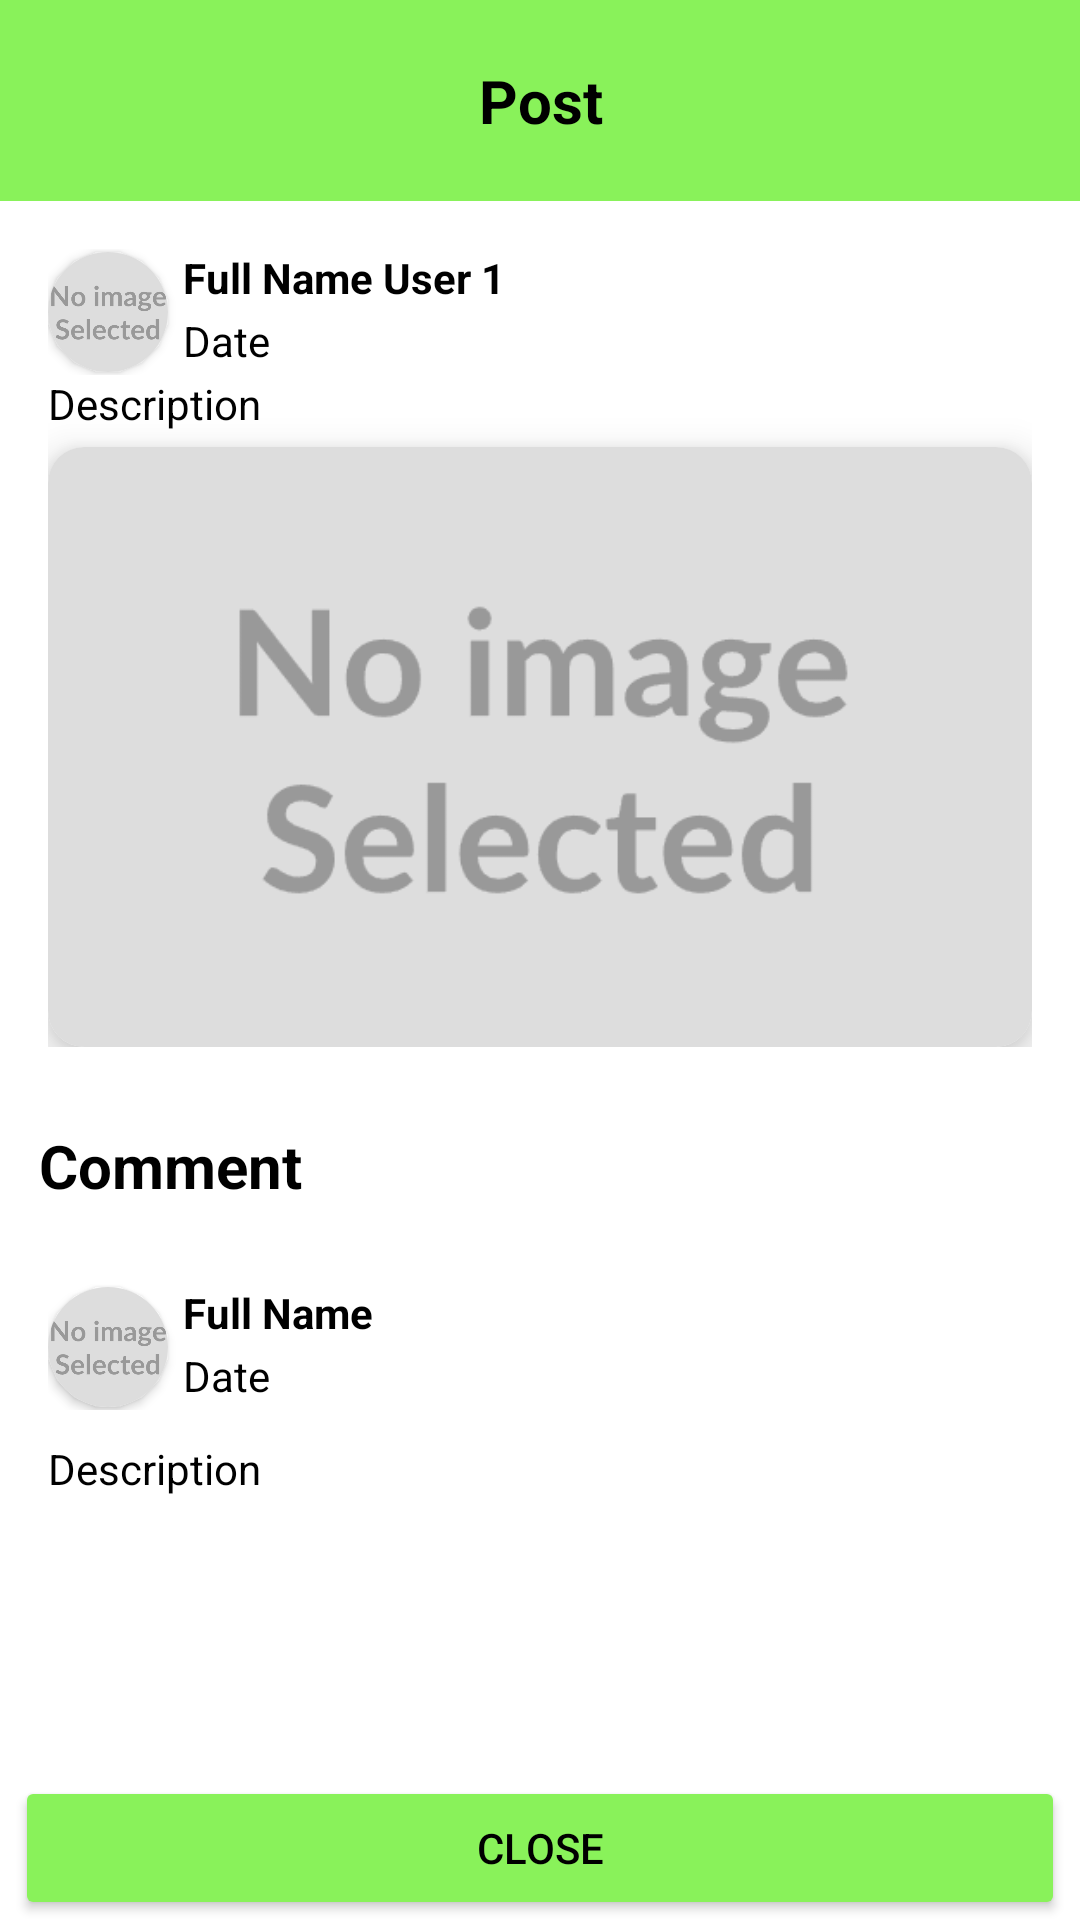

Android layout source for this screen:
<!-- AndroidManifest.xml: application theme Theme.TrackHub -->
<!-- res/layout/activity_show_post.xml -->
<?xml version="1.0" encoding="utf-8"?>
<LinearLayout
    xmlns:android="http://schemas.android.com/apk/res/android"
    xmlns:app="http://schemas.android.com/apk/res-auto"
    xmlns:tools="http://schemas.android.com/tools"
    android:id="@+id/main"
    android:layout_width="match_parent"
    android:layout_height="match_parent"
    android:orientation="vertical"
    android:background="@color/white"
    tools:context=".ShowPostDialogFragment">
    <TextView
        android:layout_width="match_parent"
        android:layout_height="wrap_content"
        android:text="Post"
        android:textAlignment="center"
        android:textColor="@color/black"
        android:textSize="20sp"
        android:paddingVertical="20dp"
        android:textStyle="bold"
        android:background="@color/primaryGreen"
        />
    <ScrollView
        android:id="@+id/displayMemory"
        android:layout_width="match_parent"
        android:layout_height="0dp"
        android:layout_weight="1"
        android:fillViewport="true"
        android:background="@color/white"
        >

        
        <LinearLayout
            android:id="@+id/postLayout"
            android:layout_width="match_parent"
            android:layout_height="wrap_content"
            android:orientation="vertical">
            <LinearLayout
                android:layout_width="match_parent"
                android:layout_height="wrap_content"
                android:orientation="vertical"
                android:padding="16dp">
                <LinearLayout
                    android:layout_width="match_parent"
                    android:layout_height="wrap_content"
                    android:gravity="center"
                    android:orientation="horizontal"

                    >
                    <androidx.cardview.widget.CardView
                        android:layout_width="40dp"
                        android:layout_height="40dp"
                        app:cardCornerRadius="100dp"
                        android:layout_marginEnd="5dp"
                        >

                        <ImageView
                            android:layout_width="match_parent"
                            android:layout_height="match_parent"
                            android:scaleType="centerCrop"
                            android:src="@drawable/noimage" />
                    </androidx.cardview.widget.CardView>
                    <LinearLayout
                        android:layout_width="match_parent"
                        android:layout_height="wrap_content"
                        android:orientation="vertical"
                        >
                        <TextView
                            android:id="@+id/userPosterName"
                            android:layout_width="match_parent"
                            android:layout_height="wrap_content"
                            android:text="Full Name User 1"
                            android:textColor="@color/black"
                            android:textStyle="bold"
                            android:layout_marginBottom="2dp"
                            />

                        <TextView
                            android:id="@+id/userDatePostView"
                            android:layout_width="match_parent"
                            android:layout_height="wrap_content"
                            android:text="Date"
                            android:textColor="@color/black"
                            android:layout_marginBottom="2dp"
                            />

                    </LinearLayout>

                </LinearLayout>

                <TextView
                    android:id="@+id/descriptionView"
                    android:layout_width="match_parent"
                    android:layout_height="wrap_content"
                    android:text="Description"
                    android:textColor="@color/black"
                    android:layout_marginBottom="5dp"
                    />

                <androidx.cardview.widget.CardView
                    android:id="@+id/imageCardView"
                    android:layout_width="match_parent"
                    android:layout_height="200dp"
                    app:cardCornerRadius="12dp"
                    app:cardElevation="8dp"
                    >

                    <ImageView
                        android:id="@+id/imageView"
                        android:layout_width="match_parent"
                        android:layout_height="match_parent"
                        android:scaleType="centerCrop"
                        android:src="@drawable/noimage" />
                </androidx.cardview.widget.CardView>
            </LinearLayout>
            <TextView
                android:layout_width="match_parent"
                android:layout_height="wrap_content"
                android:text="Comment"
                android:paddingStart="13dp"
                android:paddingVertical="10dp"
                android:background="@color/white"
                android:textSize="20sp"
                android:textStyle="bold"
                android:textColor="@color/black"
                />
            <LinearLayout
                android:layout_width="match_parent"
                android:layout_height="wrap_content"
                android:orientation="vertical"
                android:padding="16dp"
                >
                <LinearLayout
                    android:layout_width="match_parent"
                    android:layout_height="wrap_content"
                    android:gravity="center"
                    android:orientation="horizontal"
                    android:layout_marginBottom="10dp"
                    >
                    <androidx.cardview.widget.CardView
                        android:layout_width="40dp"
                        android:layout_height="40dp"
                        app:cardCornerRadius="100dp"
                        android:layout_marginEnd="5dp"
                        >

                        <ImageView
                            android:layout_width="match_parent"
                            android:layout_height="match_parent"
                            android:scaleType="centerCrop"
                            android:src="@drawable/noimage" />
                    </androidx.cardview.widget.CardView>
                    <LinearLayout
                        android:layout_width="match_parent"
                        android:layout_height="wrap_content"
                        android:orientation="vertical"
                        >
                        <TextView
                            android:id="@+id/fullNameView"
                            android:layout_width="match_parent"
                            android:layout_height="wrap_content"
                            android:text="Full Name"
                            android:textColor="@color/black"
                            android:textStyle="bold"
                            android:layout_marginBottom="2dp"
                            />

                        <TextView
                            android:id="@+id/dateView"
                            android:layout_width="match_parent"
                            android:layout_height="wrap_content"
                            android:text="Date"
                            android:textColor="@color/black"
                            android:layout_marginBottom="2dp"
                            />

                    </LinearLayout>

                </LinearLayout>

                <TextView
                    android:id="@+id/commentView"
                    android:layout_width="match_parent"
                    android:layout_height="wrap_content"
                    android:text="Description"
                    android:textColor="@color/black"
                    android:layout_marginBottom="5dp"
                    />


            </LinearLayout>


        </LinearLayout>
    </ScrollView>
    <Button
        android:id="@+id/closeButton"
        android:layout_width="match_parent"
        android:layout_height="wrap_content"
        android:text="Close"
        android:textColor="@color/black"
        android:backgroundTint="@color/primaryGreen"
        android:layout_marginHorizontal="5dp"
        />

</LinearLayout>
<!-- resources referenced by this layout -->
<resources>
  <color name="black">#FF000000</color>
  <color name="primaryGreen">#89f25a</color>
  <color name="white">#FFFFFFFF</color>
  <!-- drawable noimage: png bitmap (drawable, 9617 bytes) -->
  <style name="Theme.TrackHub" parent="Base.Theme.TrackHub" />
  <style name="Base.Theme.TrackHub" parent="Theme.Material3.DayNight.NoActionBar">
          
          
  
      </style>
</resources>
